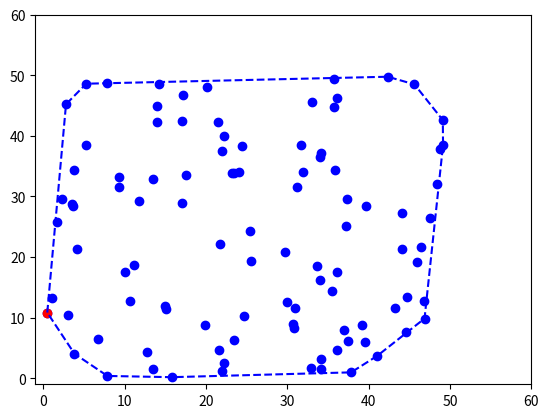

Python code for this plot:
from scipy.spatial import ConvexHull
import math
import matplotlib.pyplot as plt
import numpy as np


def angle(x, y):
    res = math.atan2(float(y[1]) - float(x[1]), float(y[0]) - float(x[0]))
    return res % (2 * math.pi)


def convex_hull(arr):
    a = min(arr, key=lambda x: x[0])
    res = [a]

    b = a
    c_ang = 1.5 * math.pi

    while len(res) == 1 or not np.array_equal(b, a):
        m_diff = 2 * math.pi
        for c in arr:
            if not np.array_equal(c, b):
                tmp_a = angle(b, c)

                if (c_ang - tmp_a) % (2 * math.pi) < m_diff:
                    m_diff = (c_ang - tmp_a) % (2 * math.pi)
                    new_b = c
                    tmp_c = tmp_a

        b = new_b
        c_ang = tmp_c

        res.append(b)

    # res += [res[0]]

    plt.plot(a[0], a[1], "ro")
    plt.plot([x[0] for x in res], [x[1] for x in res], "b--")

    return res


if __name__ == "__main__":
    t = [[1, 1], [0, 2], [1, 3], [2, 1], [3, 2], [2, 3], [1, 2], [2, 2]]
    t = np.random.rand(100, 2) * 50
    n = len(t)

    hull = ConvexHull(t, 2)

    x_rim = [t[i][0] for i in hull.vertices]
    x_rim += [x_rim[0]]

    y_rim = [t[i][1] for i in hull.vertices]
    y_rim += [y_rim[0]]

    plt.plot([t[i][0] for i in range(n)], [t[i][1] for i in range(n)], 'bo')
    # plt.plot(x_rim, y_rim, "r--")

    plt.ylim([-1, 60])
    plt.xlim([-1, 60])

    convex_hull(t)

    plt.show()
